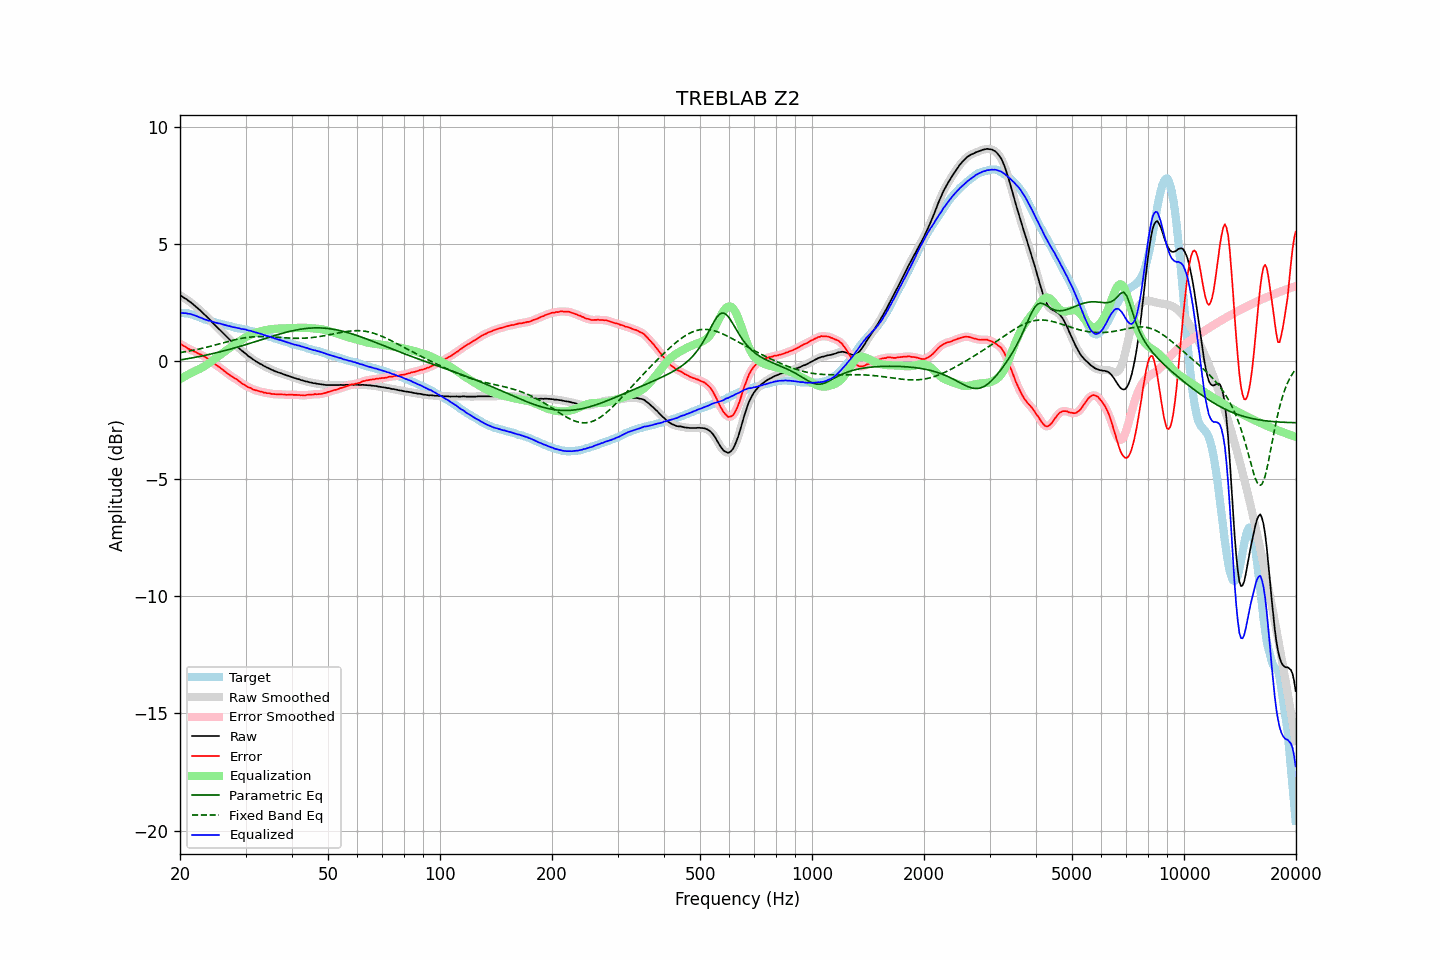

Source data for this figure (header and first rows):
frequency, raw, error, smoothed, error_smoothed, equalization, parametric_eq, fixed_band_eq, equalized_raw, equalized_smoothed, target
20.00, 2.82, 0.75, 2.82, 0.75, -0.75, 0.06, 0.38, 2.07, 2.07, 2.07
20.20, 2.78, 0.72, 2.78, 0.71, -0.71, 0.07, 0.39, 2.07, 2.07, 2.06
20.40, 2.73, 0.67, 2.74, 0.68, -0.67, 0.09, 0.40, 2.06, 2.06, 2.06
20.61, 2.69, 0.64, 2.69, 0.64, -0.64, 0.10, 0.41, 2.06, 2.06, 2.05
20.81, 2.65, 0.60, 2.65, 0.59, -0.60, 0.11, 0.42, 2.06, 2.05, 2.05
21.02, 2.59, 0.54, 2.60, 0.56, -0.56, 0.12, 0.43, 2.03, 2.04, 2.05
21.23, 2.55, 0.52, 2.55, 0.52, -0.52, 0.13, 0.45, 2.03, 2.03, 2.03
21.44, 2.50, 0.49, 2.50, 0.49, -0.49, 0.15, 0.46, 2.01, 2.01, 2.01
21.66, 2.44, 0.45, 2.45, 0.46, -0.45, 0.16, 0.47, 1.99, 1.99, 1.99
21.87, 2.38, 0.42, 2.39, 0.42, -0.42, 0.17, 0.49, 1.96, 1.97, 1.96
22.09, 2.33, 0.39, 2.33, 0.39, -0.39, 0.18, 0.50, 1.94, 1.94, 1.94
22.31, 2.27, 0.35, 2.27, 0.36, -0.36, 0.20, 0.52, 1.92, 1.91, 1.92
22.54, 2.20, 0.32, 2.21, 0.32, -0.32, 0.21, 0.53, 1.88, 1.89, 1.89
22.76, 2.15, 0.29, 2.15, 0.29, -0.29, 0.22, 0.55, 1.86, 1.86, 1.86
22.99, 2.08, 0.26, 2.08, 0.26, -0.25, 0.24, 0.56, 1.83, 1.83, 1.83
23.22, 2.01, 0.22, 2.02, 0.22, -0.21, 0.25, 0.58, 1.80, 1.81, 1.80
23.45, 1.95, 0.18, 1.95, 0.17, -0.17, 0.27, 0.60, 1.78, 1.78, 1.78
23.69, 1.88, 0.13, 1.88, 0.13, -0.12, 0.28, 0.61, 1.76, 1.76, 1.76
23.92, 1.81, 0.08, 1.82, 0.08, -0.08, 0.30, 0.63, 1.74, 1.74, 1.74
24.16, 1.75, 0.03, 1.75, 0.02, -0.03, 0.31, 0.65, 1.73, 1.72, 1.73
24.40, 1.67, -0.03, 1.68, -0.03, 0.03, 0.33, 0.67, 1.70, 1.70, 1.71
24.65, 1.60, -0.08, 1.60, -0.08, 0.08, 0.34, 0.68, 1.68, 1.68, 1.69
24.89, 1.53, -0.13, 1.53, -0.13, 0.13, 0.36, 0.70, 1.66, 1.66, 1.66
25.14, 1.46, -0.18, 1.46, -0.18, 0.18, 0.38, 0.72, 1.64, 1.64, 1.64
25.39, 1.39, -0.23, 1.40, -0.23, 0.23, 0.39, 0.74, 1.62, 1.62, 1.62
25.65, 1.33, -0.28, 1.33, -0.28, 0.28, 0.41, 0.76, 1.61, 1.61, 1.61
25.91, 1.27, -0.32, 1.26, -0.32, 0.33, 0.43, 0.78, 1.59, 1.59, 1.58
26.16, 1.19, -0.38, 1.20, -0.37, 0.38, 0.45, 0.80, 1.57, 1.58, 1.57
26.43, 1.12, -0.43, 1.12, -0.43, 0.43, 0.46, 0.81, 1.56, 1.55, 1.55
26.69, 1.05, -0.49, 1.05, -0.48, 0.48, 0.48, 0.83, 1.53, 1.54, 1.54
26.96, 0.98, -0.53, 0.99, -0.53, 0.53, 0.50, 0.85, 1.51, 1.52, 1.52
27.23, 0.92, -0.58, 0.92, -0.58, 0.58, 0.52, 0.87, 1.50, 1.50, 1.51
27.50, 0.85, -0.63, 0.86, -0.63, 0.63, 0.54, 0.89, 1.48, 1.48, 1.49
27.77, 0.79, -0.67, 0.79, -0.67, 0.67, 0.56, 0.90, 1.47, 1.47, 1.47
28.05, 0.73, -0.72, 0.73, -0.71, 0.72, 0.58, 0.92, 1.45, 1.45, 1.45
28.33, 0.67, -0.75, 0.67, -0.76, 0.77, 0.60, 0.94, 1.44, 1.44, 1.42
28.62, 0.61, -0.80, 0.61, -0.80, 0.81, 0.62, 0.95, 1.43, 1.42, 1.41
28.90, 0.55, -0.86, 0.55, -0.85, 0.86, 0.64, 0.97, 1.41, 1.41, 1.41
29.19, 0.48, -0.91, 0.49, -0.91, 0.90, 0.66, 0.98, 1.39, 1.39, 1.39
29.48, 0.43, -0.96, 0.43, -0.95, 0.95, 0.68, 0.99, 1.38, 1.38, 1.39
29.78, 0.37, -0.99, 0.37, -1.00, 0.99, 0.70, 1.00, 1.37, 1.37, 1.37
30.08, 0.32, -1.03, 0.32, -1.04, 1.04, 0.72, 1.01, 1.36, 1.35, 1.36
30.38, 0.25, -1.08, 0.26, -1.07, 1.07, 0.74, 1.02, 1.33, 1.34, 1.34
30.68, 0.20, -1.11, 0.21, -1.11, 1.11, 0.76, 1.03, 1.31, 1.32, 1.32
30.99, 0.16, -1.13, 0.16, -1.14, 1.14, 0.78, 1.04, 1.31, 1.30, 1.29
31.30, 0.10, -1.18, 0.11, -1.17, 1.17, 0.81, 1.05, 1.28, 1.28, 1.28
31.61, 0.06, -1.21, 0.06, -1.20, 1.20, 0.83, 1.05, 1.26, 1.26, 1.27
31.93, 0.01, -1.23, 0.02, -1.23, 1.22, 0.85, 1.05, 1.24, 1.24, 1.24
32.24, -0.03, -1.24, -0.03, -1.25, 1.25, 0.87, 1.06, 1.22, 1.22, 1.22
32.57, -0.07, -1.26, -0.07, -1.26, 1.27, 0.89, 1.06, 1.20, 1.20, 1.20
32.89, -0.11, -1.29, -0.10, -1.28, 1.29, 0.91, 1.06, 1.18, 1.18, 1.18
33.22, -0.14, -1.29, -0.14, -1.30, 1.30, 0.94, 1.06, 1.17, 1.16, 1.15
33.55, -0.19, -1.33, -0.18, -1.32, 1.32, 0.96, 1.06, 1.13, 1.14, 1.14
33.89, -0.22, -1.33, -0.22, -1.33, 1.33, 0.98, 1.06, 1.12, 1.11, 1.11
34.23, -0.26, -1.35, -0.25, -1.34, 1.34, 1.00, 1.05, 1.09, 1.09, 1.10
34.57, -0.29, -1.35, -0.29, -1.35, 1.36, 1.02, 1.05, 1.07, 1.07, 1.07
34.92, -0.32, -1.36, -0.32, -1.37, 1.37, 1.04, 1.05, 1.05, 1.05, 1.04
35.27, -0.36, -1.39, -0.35, -1.38, 1.38, 1.07, 1.04, 1.02, 1.03, 1.03
35.62, -0.38, -1.38, -0.38, -1.39, 1.39, 1.09, 1.04, 1.01, 1.00, 1.01
35.97, -0.42, -1.39, -0.41, -1.40, 1.39, 1.11, 1.03, 0.97, 0.98, 0.98
... 635 more rows
